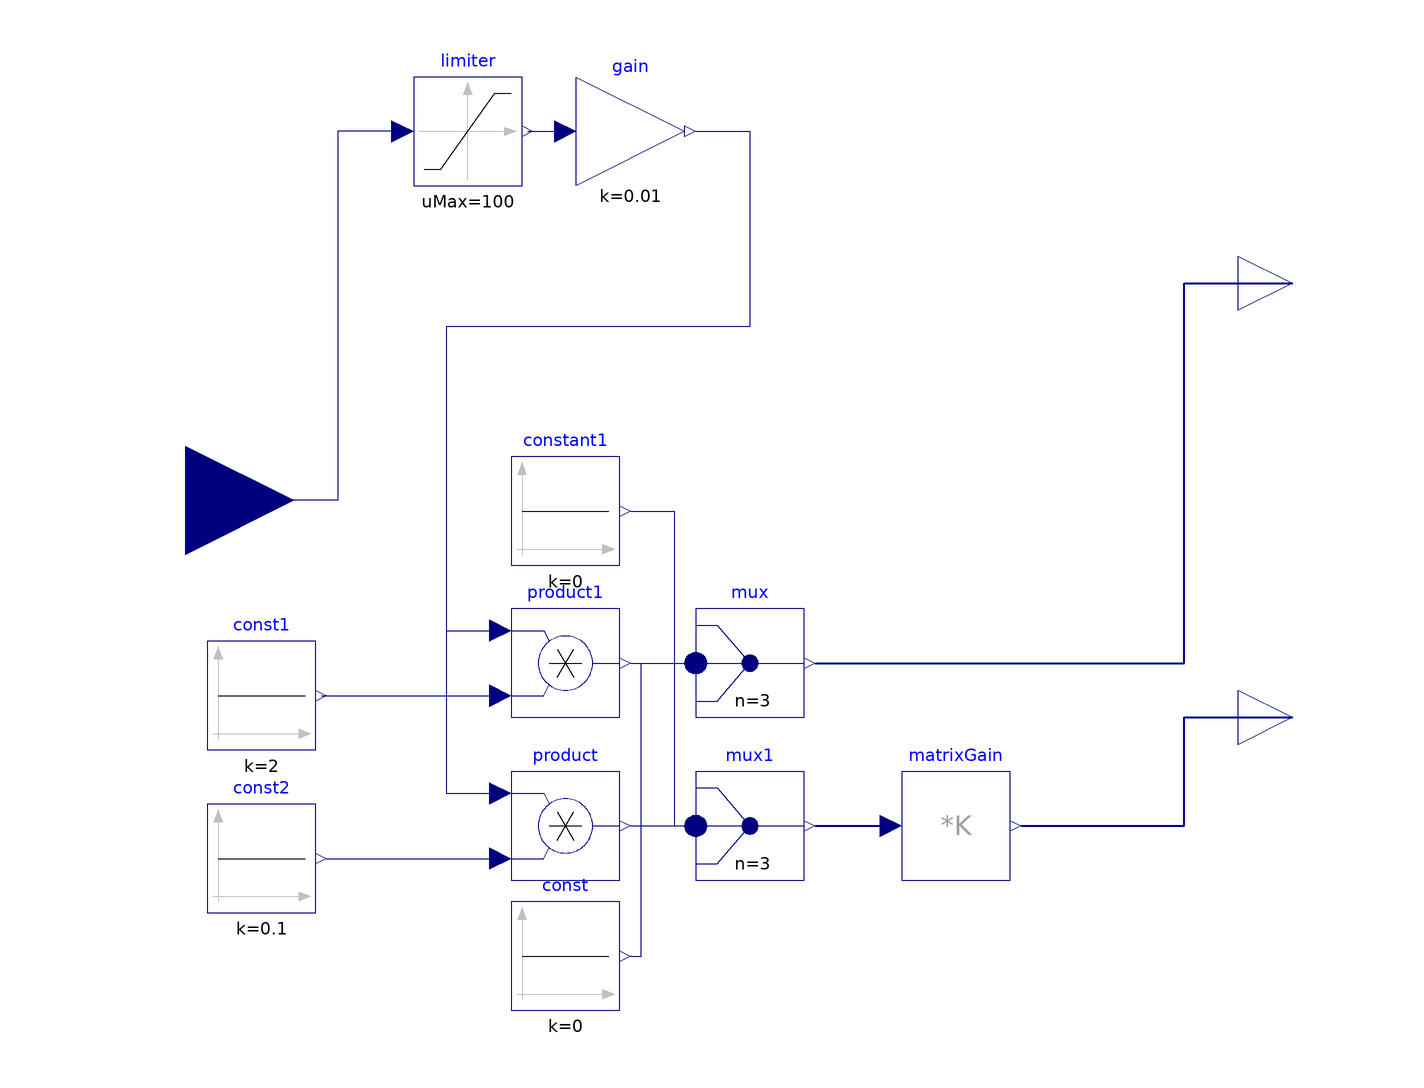

The Modelica model whose source follows is shown above as a component diagram (icons at their Placement, wires along their Line points).

model RotaryPropultionUnit
    Modelica.Blocks.Math.MatrixGain matrixGain(K = [1, 0, 0; 0, 1, 0; 0, 0, 1]) annotation(
      Placement(visible = true, transformation(origin = {38, -60}, extent = {{-10, -10}, {10, 10}}, rotation = 0)));
    Modelica.Blocks.Interfaces.RealInput u annotation(
      Placement(visible = true, transformation(origin = {-104, 0}, extent = {{-20, -20}, {20, 20}}, rotation = 0), iconTransformation(origin = {-98, 0}, extent = {{-20, -20}, {20, 20}}, rotation = 0)));
    Modelica.Blocks.Nonlinear.Limiter limiter(uMax = 100, uMin = 0) annotation(
      Placement(visible = true, transformation(origin = {-52, 68}, extent = {{-10, -10}, {10, 10}}, rotation = 0)));
    Modelica.Blocks.Math.Product product annotation(
      Placement(visible = true, transformation(origin = {-34, -60}, extent = {{-10, -10}, {10, 10}}, rotation = 0)));
    Modelica.Blocks.Math.Gain gain(k = 0.01) annotation(
      Placement(visible = true, transformation(origin = {-22, 68}, extent = {{-10, -10}, {10, 10}}, rotation = 0)));
    Modelica.Blocks.Math.Product product1 annotation(
      Placement(visible = true, transformation(origin = {-34, -30}, extent = {{-10, -10}, {10, 10}}, rotation = 0)));
    Modelica.Blocks.Sources.Constant const1(k = 2) annotation(
      Placement(visible = true, transformation(origin = {-90, -36}, extent = {{-10, -10}, {10, 10}}, rotation = 0)));
    Modelica.Blocks.Sources.Constant const2(k = 0.1) annotation(
      Placement(visible = true, transformation(origin = {-90, -66}, extent = {{-10, -10}, {10, 10}}, rotation = 0)));
    Modelica.Blocks.Sources.Constant const(k = 0) annotation(
      Placement(visible = true, transformation(origin = {-34, -84}, extent = {{-10, -10}, {10, 10}}, rotation = 0)));
    Modelica.Blocks.Routing.Multiplex mux(n = 3) annotation(
      Placement(visible = true, transformation(origin = {0, -30}, extent = {{-10, -10}, {10, 10}}, rotation = 0)));
    Modelica.Blocks.Routing.Multiplex mux1(n = 3) annotation(
      Placement(visible = true, transformation(origin = {0, -60}, extent = {{-10, -10}, {10, 10}}, rotation = 0)));
    Modelica.Blocks.Sources.Constant constant1(k = 0) annotation(
      Placement(visible = true, transformation(origin = {-34, -2}, extent = {{-10, -10}, {10, 10}}, rotation = 0)));
    Modelica.Blocks.Interfaces.RealOutput Force[3] annotation(
      Placement(transformation(origin = {100, 40}, extent = {{-10, -10}, {10, 10}}), iconTransformation(origin = {100, 40}, extent = {{-10, -10}, {10, 10}})));
    Modelica.Blocks.Interfaces.RealOutput Torque[3] annotation(
      Placement(transformation(origin = {100, -40}, extent = {{-10, -10}, {10, 10}}), iconTransformation(origin = {100, -40}, extent = {{-10, -10}, {10, 10}})));
  equation
    connect(limiter.u, u) annotation(
      Line(points = {{-64, 68}, {-76, 68}, {-76, 0}, {-104, 0}}, color = {0, 0, 127}));
    connect(limiter.y, gain.u) annotation(
      Line(points = {{-41, 68}, {-34, 68}}, color = {0, 0, 127}));
    connect(gain.y, product.u1) annotation(
      Line(points = {{-10, 68}, {0, 68}, {0, 32}, {-56, 32}, {-56, -54}, {-46, -54}}, color = {0, 0, 127}));
    connect(gain.y, product1.u1) annotation(
      Line(points = {{-10, 68}, {0, 68}, {0, 32}, {-56, 32}, {-56, -24}, {-46, -24}}, color = {0, 0, 127}));
    connect(const1.y, product1.u2) annotation(
      Line(points = {{-79, -36}, {-46, -36}}, color = {0, 0, 127}));
    connect(const2.y, product.u2) annotation(
      Line(points = {{-78, -66}, {-46, -66}}, color = {0, 0, 127}));
    connect(mux1.y, matrixGain.u) annotation(
      Line(points = {{12, -60}, {26, -60}}, color = {0, 0, 127}, thickness = 0.5));
    connect(constant1.y, mux.u[1]) annotation(
      Line(points = {{-22, -2}, {-14, -2}, {-14, -30}, {-10, -30}}, color = {0, 0, 127}));
    connect(constant1.y, mux1.u[1]) annotation(
      Line(points = {{-22, -2}, {-14, -2}, {-14, -60}, {-10, -60}}, color = {0, 0, 127}));
    connect(product1.y, mux.u[2]) annotation(
      Line(points = {{-22, -30}, {-10, -30}}, color = {0, 0, 127}));
    connect(product.y, mux1.u[2]) annotation(
      Line(points = {{-22, -60}, {-10, -60}}, color = {0, 0, 127}));
    connect(const.y, mux1.u[3]) annotation(
      Line(points = {{-22, -84}, {-20, -84}, {-20, -60}, {-10, -60}}, color = {0, 0, 127}));
    connect(const.y, mux.u[3]) annotation(
      Line(points = {{-22, -84}, {-20, -84}, {-20, -30}, {-10, -30}}, color = {0, 0, 127}));
    connect(mux.y, Force) annotation(
      Line(points = {{12, -30}, {80, -30}, {80, 40}, {100, 40}}, color = {0, 0, 127}, thickness = 0.5));
    connect(matrixGain.y, Torque) annotation(
      Line(points = {{50, -60}, {80, -60}, {80, -40}, {100, -40}}, color = {0, 0, 127}, thickness = 0.5));
    annotation(
      Diagram,
  Icon(graphics = {Rectangle(origin = {-100, 0}, fillColor = {170, 255, 127}, fillPattern = FillPattern.Solid, extent = {{0, 100}, {201, -100}}), Text(origin = {2, 0}, extent = {{-46, 52}, {46, -52}}, textString = "M")}));
  end RotaryPropultionUnit;